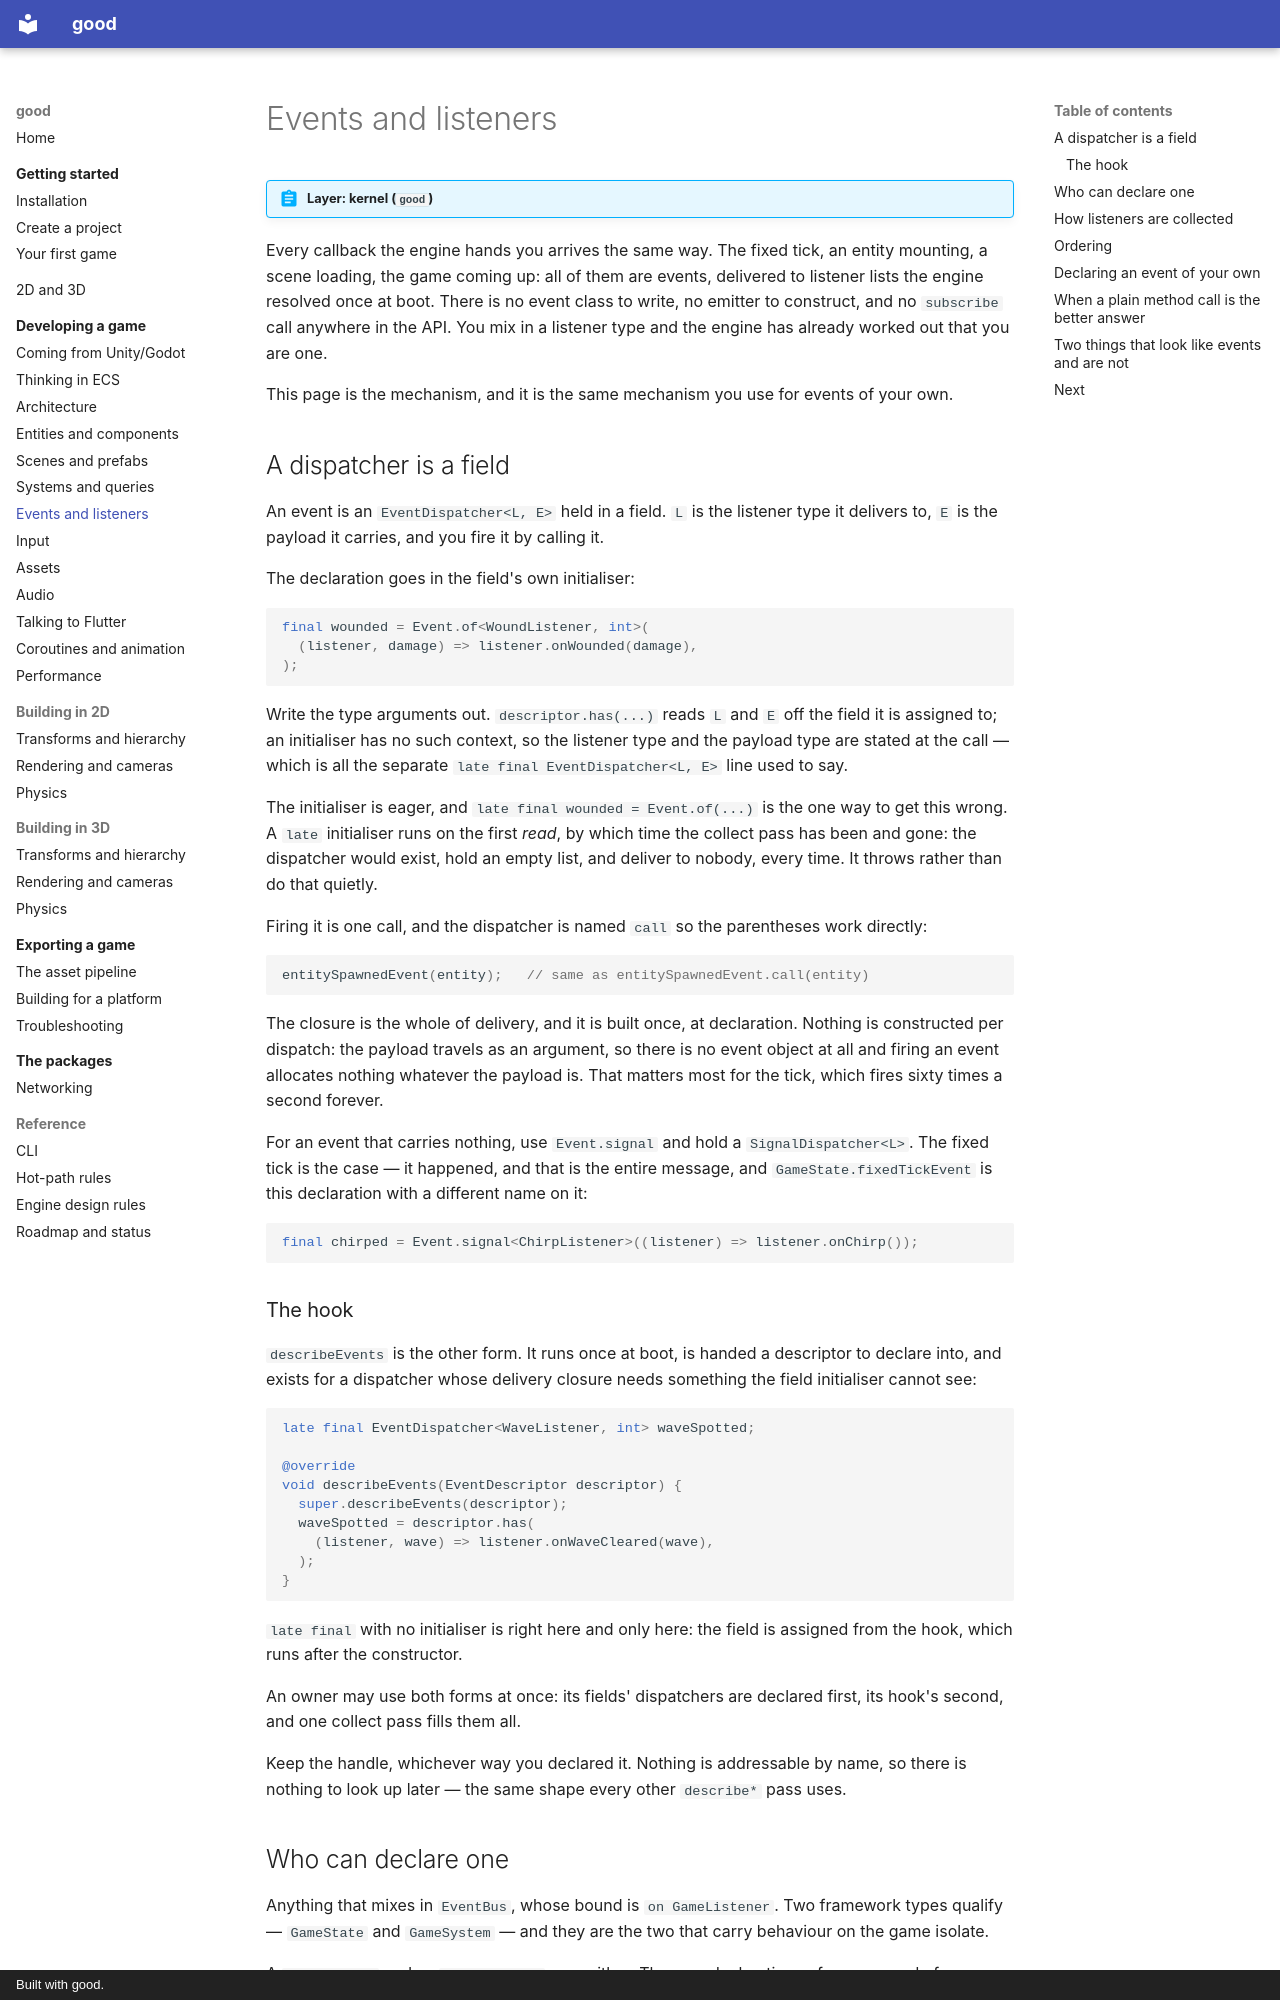

repository: sunarya-thito/good · page: guide/events/index.html · generator: mkdocs · copyright: Built with good.

# Events and listeners

<!-- snippet-scope
class ArenaGame extends Game2D {
  @override
  ArenaState createState() => ArenaState();
}

class ArenaState extends GameState2D<ArenaGame> {}

class MusicSystem extends GameSystem {}

late EventDispatcher<EntitySpawnListener, Entity> entitySpawnedEvent;
late EventDispatcher<WaveListener, int> waveCleared;
int wave = 1;

mixin WoundListener on GameListener {
  void onWounded(int damage) {}
}

mixin ChirpListener on GameListener {
  void onChirp() {}
}
-->

!!! abstract "Layer: kernel (`good`)"

Every callback the engine hands you arrives the same way. The fixed tick, an
entity mounting, a scene loading, the game coming up: all of them are events,
delivered to listener lists the engine resolved once at boot. There is no event
class to write, no emitter to construct, and no `subscribe` call anywhere in
the API. You mix in a listener type and the engine has already worked out that
you are one.

This page is the mechanism, and it is the same mechanism you use for events of
your own.

## A dispatcher is a field

An event is an `EventDispatcher<L, E>` held in a field. `L` is the listener
type it delivers to, `E` is the payload it carries, and you fire it by calling
it.

The declaration goes in the field's own initialiser:

<!-- snippet: in GameSystem -->
```dart
final wounded = Event.of<WoundListener, int>(
  (listener, damage) => listener.onWounded(damage),
);
```

Write the type arguments out. `descriptor.has(...)` reads `L` and `E` off the
field it is assigned to; an initialiser has no such context, so the listener
type and the payload type are stated at the call — which is all the separate
`late final EventDispatcher<L, E>` line used to say.

The initialiser is eager, and `late final wounded = Event.of(...)` is the one
way to get this wrong. A `late` initialiser runs on the first *read*, by which
time the collect pass has been and gone: the dispatcher would exist, hold an
empty list, and deliver to nobody, every time. It throws rather than do that
quietly.

Firing it is one call, and the dispatcher is named `call` so the parentheses
work directly:

```dart
entitySpawnedEvent(entity);   // same as entitySpawnedEvent.call(entity)
```

The closure is the whole of delivery, and it is built once, at declaration.
Nothing is constructed per dispatch: the payload travels as an argument, so
there is no event object at all and firing an event allocates nothing whatever
the payload is. That matters most for the tick, which fires sixty times a
second forever.

For an event that carries nothing, use `Event.signal` and hold a
`SignalDispatcher<L>`. The fixed tick is the case — it happened, and that is
the entire message, and `GameState.fixedTickEvent` is this declaration with a
different name on it:

<!-- snippet: in GameSystem -->
```dart
final chirped = Event.signal<ChirpListener>((listener) => listener.onChirp());
```

### The hook

`describeEvents` is the other form. It runs once at boot, is handed a descriptor
to declare into, and exists for a dispatcher whose delivery closure needs
something the field initialiser cannot see:

<!-- snippet: in GameSystem -->
```dart
late final EventDispatcher<WaveListener, int> waveSpotted;

@override
void describeEvents(EventDescriptor descriptor) {
  super.describeEvents(descriptor);
  waveSpotted = descriptor.has(
    (listener, wave) => listener.onWaveCleared(wave),
  );
}
```

`late final` with no initialiser is right here and only here: the field is
assigned from the hook, which runs after the constructor.

An owner may use both forms at once: its fields' dispatchers are declared first,
its hook's second, and one collect pass fills them all.

Keep the handle, whichever way you declared it. Nothing is addressable by name,
so there is nothing to look up later — the same shape every other `describe*`
pass uses.
